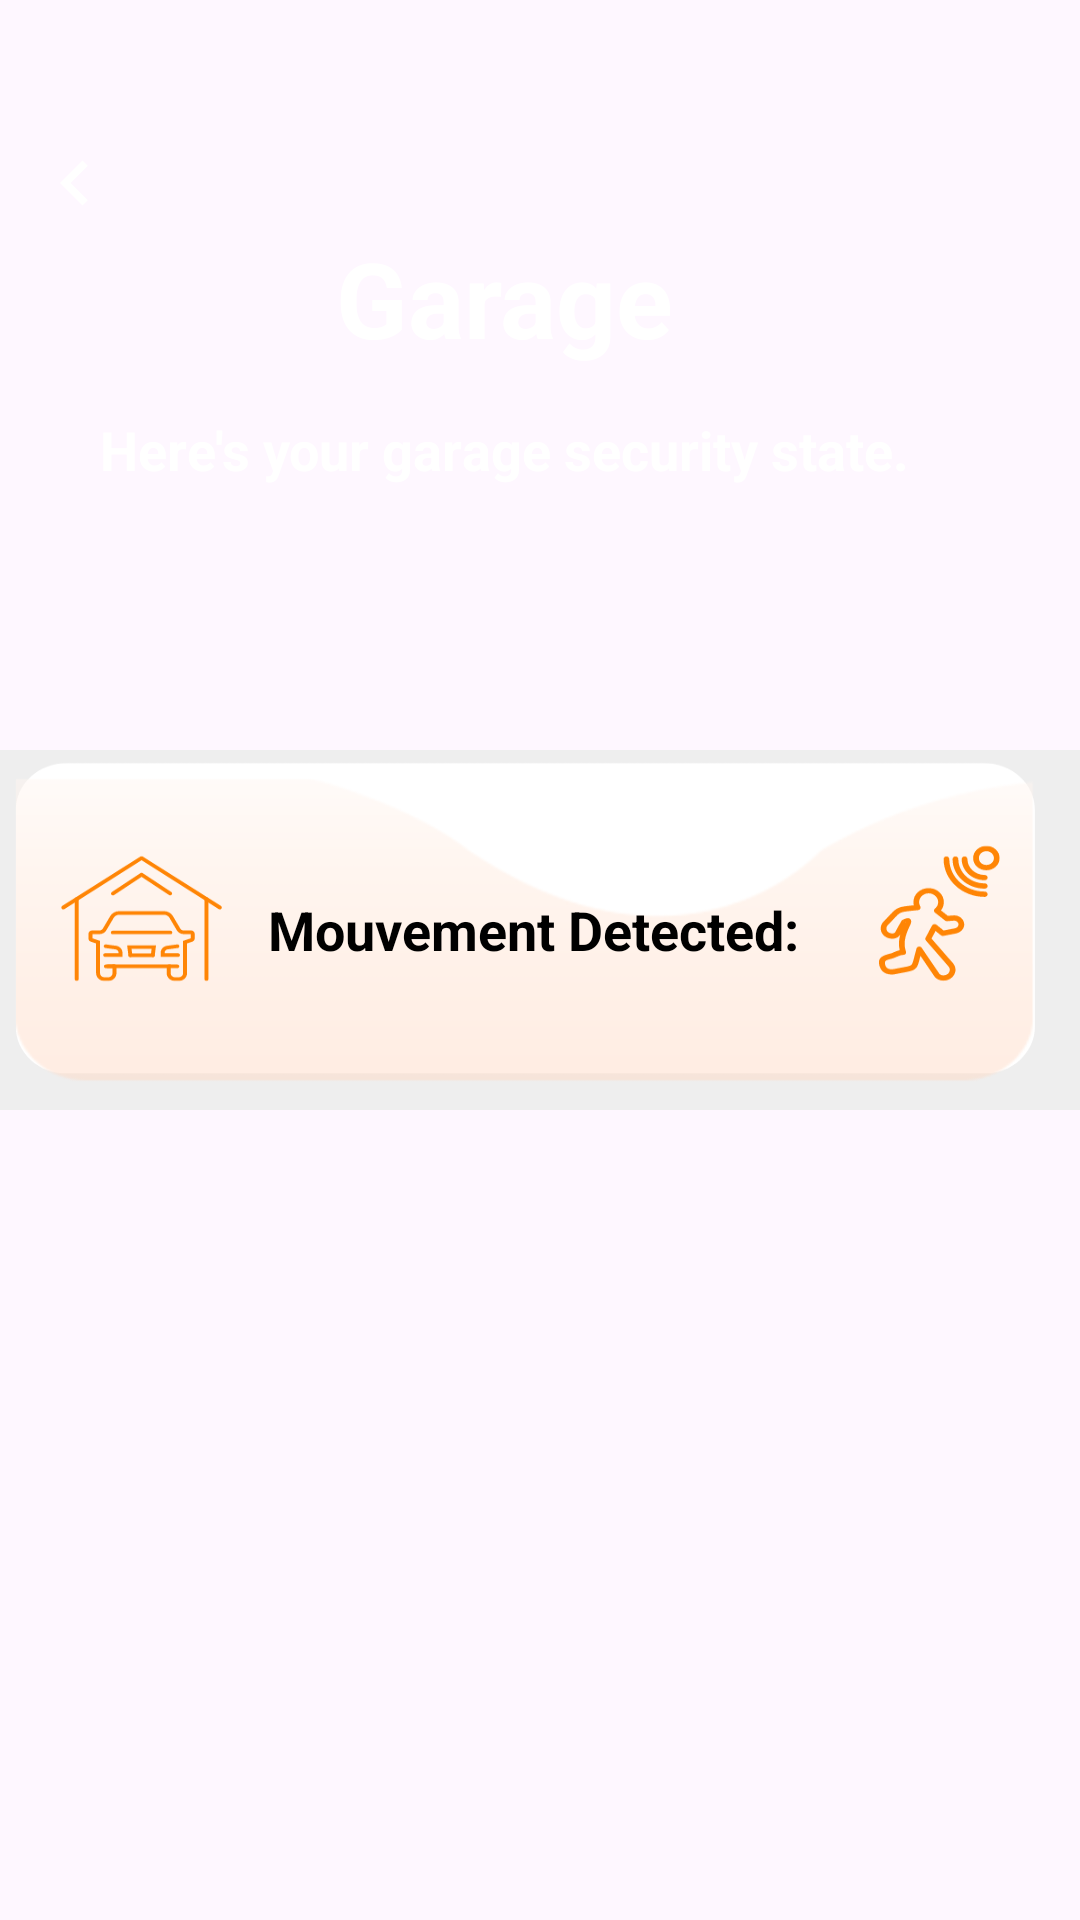

Here is an Android app screen rendered from its layout file. Give the layout XML and the strings, colors and styles it references.
<!-- AndroidManifest.xml: application theme Theme.Smarty -->
<!-- res/layout/activity_garage_details.xml -->
<?xml version="1.0" encoding="utf-8"?>
<androidx.constraintlayout.widget.ConstraintLayout
    xmlns:android="http://schemas.android.com/apk/res/android"
    xmlns:tools="http://schemas.android.com/tools"
    android:layout_width="match_parent"
    android:layout_height="match_parent"
    android:background="@drawable/bg_4"
    tools:context=".GarageDetailsActivity">

    <RelativeLayout
        android:layout_width="match_parent"
        android:layout_height="match_parent">

        <LinearLayout
            android:layout_width="match_parent"
            android:layout_height="match_parent"
            android:orientation="vertical">

            <RelativeLayout
                android:layout_width="match_parent"
                android:layout_height="200dp"
                android:background="@drawable/bg_2">

                <LinearLayout
                    android:layout_width="match_parent"
                    android:layout_height="match_parent"
                    android:layout_marginLeft="10dp"
                    android:layout_marginTop="30dp"
                    android:layout_marginRight="10dp"
                    android:layout_marginBottom="20dp"
                    android:orientation="vertical">

                    <RelativeLayout
                        android:layout_width="match_parent"
                        android:layout_height="wrap_content">

                        <Button
                            android:id="@+id/back_button"
                            android:layout_width="30dp"
                            android:layout_height="30dp"
                            android:background="@drawable/ic_chevron_left_black_24dp"
                            android:tint="#FFFFFF"
                            android:layout_marginTop="16dp" />
                    </RelativeLayout>

                    <LinearLayout
                        android:layout_width="match_parent"
                        android:layout_height="wrap_content"
                        android:layout_gravity="center_vertical"
                        android:orientation="horizontal"
                        android:weightSum="10">

                        <LinearLayout
                            android:layout_width="match_parent"
                            android:layout_height="wrap_content"
                            android:layout_gravity="center_vertical"
                            android:layout_marginLeft="10dp"
                            android:layout_weight="1"
                            android:orientation="vertical">

                            <TextView
                                android:layout_width="match_parent"
                                android:layout_height="wrap_content"
                                android:maxLines="1"
                                android:text="Garage"
                                android:textColor="@color/white"
                                android:textSize="35dp"
                                android:textStyle="bold"
                                android:textAlignment="center"/>

                            <TextView
                                android:layout_width="match_parent"
                                android:layout_height="wrap_content"
                                android:text="Here's your garage security state."
                                android:textColor="@color/white"
                                android:textSize="18dp"
                                android:textStyle="bold"
                                android:textAlignment="center"
                                android:layout_marginTop="15dp"/>
                        </LinearLayout>

                        <LinearLayout
                            android:layout_width="match_parent"
                            android:layout_height="wrap_content"
                            android:layout_gravity="center_vertical"
                            android:layout_weight="
                            9"
                            android:orientation="vertical">


                        </LinearLayout>
                    </LinearLayout>

                    <LinearLayout
                        android:layout_width="match_parent"
                        android:layout_height="wrap_content"
                        android:layout_marginTop="10dp"
                        android:weightSum="2">

                        <LinearLayout
                            android:layout_width="match_parent"
                            android:layout_height="wrap_content"
                            android:layout_weight="1"
                            android:gravity="center"
                            android:orientation="horizontal">





                        </LinearLayout>

                        <LinearLayout
                            android:layout_width="match_parent"
                            android:layout_height="wrap_content"
                            android:layout_weight="1"
                            android:gravity="center"
                            android:orientation="horizontal">







                        </LinearLayout>
                    </LinearLayout>
                </LinearLayout>

                <LinearLayout xmlns:android="http://schemas.android.com/apk/res/android"
                    android:layout_width="match_parent"
                    android:layout_height="match_parent"
                    android:orientation="vertical"
                    android:padding="16dp">

                    

                </LinearLayout>

            </RelativeLayout>

            <LinearLayout
                android:layout_width="match_parent"
                android:layout_height="120dp"
                android:orientation="vertical"
                android:padding="16dp"
                android:textAlignment="center"
                android:layout_gravity="center_vertical"
                android:gravity="center"
                android:background="@drawable/grgback"
                android:layout_marginTop="50dp">
                >

                <TextView
                    android:id="@+id/tvMovementDetected"
                    android:layout_width="wrap_content"
                    android:layout_height="wrap_content"
                    android:text="Mouvement Detected: "
                    android:textSize="18sp"
                    android:textColor="@color/black"
                    android:textStyle="bold"/>



            </LinearLayout>





        </LinearLayout>

    </RelativeLayout>
</androidx.constraintlayout.widget.ConstraintLayout>
<!-- resources referenced by this layout -->
<resources>
  <color name="black">#000000</color>
  <color name="white">#ffffff</color>
  <!-- drawable grgback: png bitmap (drawable, 24713 bytes) -->
  <!-- drawable ic_chevron_left_black_24dp (drawable) -->
  <vector xmlns:android="http://schemas.android.com/apk/res/android"
      android:width="24dp"
      android:height="24dp"
      android:tint="#FFFFFF"
      android:viewportWidth="24.0"
      android:viewportHeight="24.0">
      <path
          android:fillColor="#FFFFFFFF"
          android:pathData="M15.41,7.41L14,6l-6,6 6,6 1.41,-1.41L10.83,12z" />
  </vector>
  <style name="Theme.Smarty" parent="Base.Theme.Smarty" />
  <style name="Base.Theme.Smarty" parent="Theme.Material3.DayNight.NoActionBar">
          
          <item name="colorPrimary">@color/colorPrimary</item> 
      </style>
  <color name="colorPrimary">#E68446</color>
</resources>
